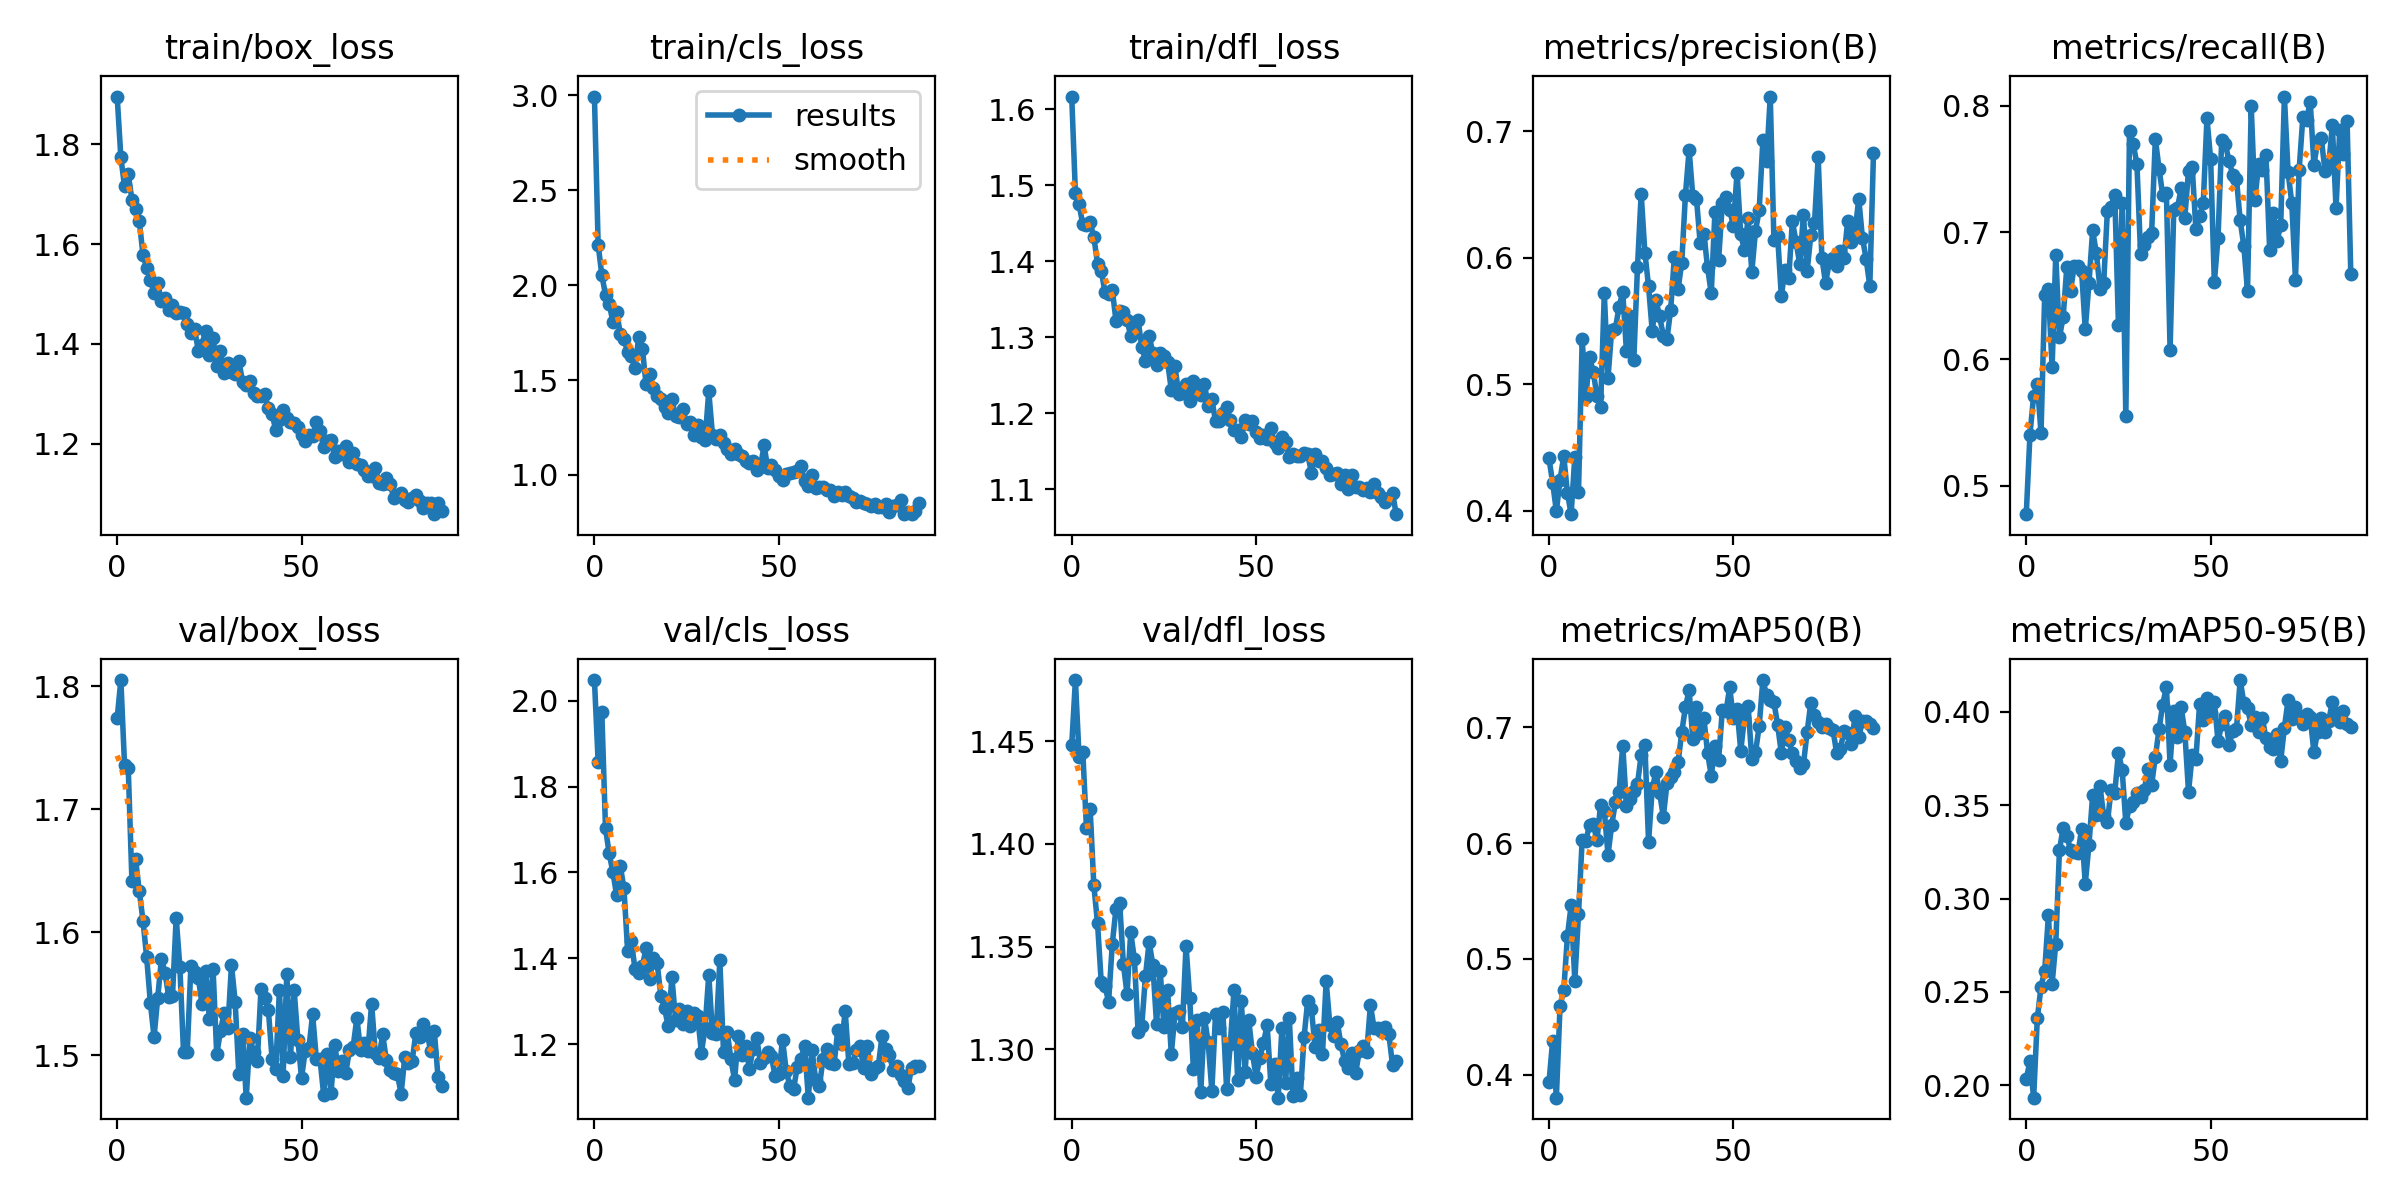

Data behind this chart, as committed beside it:
epoch, train/box_loss, train/cls_loss, train/dfl_loss, metrics/precision(B), metrics/recall(B), metrics/mAP50(B), metrics/mAP50-95(B), val/box_loss, val/cls_loss, val/dfl_loss, lr/pg0, lr/pg1, lr/pg2
0, 1.896, 2.994, 1.617, 0.4414, 0.4774, 0.3935, 0.2034, 1.774, 2.048, 1.448, 0.0005532, 0.0005532, 0.0005532
1, 1.774, 2.214, 1.49, 0.422, 0.5403, 0.4295, 0.2127, 1.805, 1.858, 1.48, 0.001098, 0.001098, 0.001098
2, 1.716, 2.054, 1.475, 0.3998, 0.571, 0.3801, 0.1934, 1.736, 1.973, 1.442, 0.001632, 0.001632, 0.001632
3, 1.74, 1.949, 1.448, 0.4245, 0.5805, 0.4596, 0.2359, 1.734, 1.702, 1.445, 0.001618, 0.001618, 0.001618
4, 1.689, 1.902, 1.448, 0.4433, 0.5416, 0.4728, 0.2529, 1.642, 1.644, 1.408, 0.001618, 0.001618, 0.001618
5, 1.671, 1.808, 1.451, 0.4142, 0.6506, 0.5198, 0.2613, 1.659, 1.601, 1.417, 0.001601, 0.001601, 0.001601
6, 1.646, 1.86, 1.432, 0.3974, 0.6554, 0.5463, 0.291, 1.633, 1.548, 1.38, 0.001584, 0.001584, 0.001584
7, 1.579, 1.745, 1.397, 0.4425, 0.5933, 0.4813, 0.2542, 1.61, 1.616, 1.361, 0.001568, 0.001568, 0.001568
8, 1.553, 1.718, 1.388, 0.4148, 0.6824, 0.5385, 0.276, 1.58, 1.563, 1.333, 0.001551, 0.001551, 0.001551
9, 1.529, 1.646, 1.36, 0.5354, 0.6172, 0.6031, 0.3261, 1.543, 1.418, 1.331, 0.001535, 0.001535, 0.001535
10, 1.503, 1.627, 1.357, 0.4902, 0.6331, 0.6023, 0.3378, 1.515, 1.44, 1.323, 0.001519, 0.001519, 0.001519
11, 1.522, 1.563, 1.363, 0.5212, 0.6728, 0.6157, 0.3334, 1.547, 1.375, 1.351, 0.001502, 0.001502, 0.001502
12, 1.485, 1.727, 1.322, 0.5099, 0.6541, 0.6165, 0.3262, 1.579, 1.366, 1.369, 0.001486, 0.001486, 0.001486
13, 1.492, 1.666, 1.334, 0.4908, 0.6733, 0.6025, 0.3251, 1.567, 1.382, 1.371, 0.001469, 0.001469, 0.001469
14, 1.469, 1.477, 1.333, 0.4824, 0.6733, 0.6331, 0.3242, 1.547, 1.423, 1.342, 0.001453, 0.001453, 0.001453
15, 1.479, 1.53, 1.323, 0.5717, 0.6696, 0.6281, 0.337, 1.548, 1.351, 1.327, 0.001436, 0.001436, 0.001436
16, 1.463, 1.458, 1.301, 0.505, 0.6235, 0.5899, 0.308, 1.612, 1.402, 1.357, 0.001419, 0.001419, 0.001419
17, 1.465, 1.417, 1.312, 0.5429, 0.6599, 0.6155, 0.3289, 1.572, 1.389, 1.344, 0.001403, 0.001403, 0.001403
18, 1.461, 1.401, 1.323, 0.5437, 0.7017, 0.6353, 0.3553, 1.502, 1.313, 1.309, 0.001386, 0.001386, 0.001386
19, 1.439, 1.358, 1.287, 0.5613, 0.6839, 0.6445, 0.3449, 1.503, 1.284, 1.312, 0.00137, 0.00137, 0.00137
20, 1.423, 1.325, 1.269, 0.5728, 0.6554, 0.6844, 0.3601, 1.573, 1.242, 1.336, 0.001353, 0.001353, 0.001353
21, 1.429, 1.4, 1.302, 0.526, 0.6604, 0.6321, 0.3441, 1.568, 1.356, 1.352, 0.001337, 0.001337, 0.001337
22, 1.387, 1.31, 1.279, 0.5537, 0.7172, 0.6379, 0.3408, 1.563, 1.258, 1.341, 0.00132, 0.00132, 0.00132
23, 1.399, 1.305, 1.263, 0.5192, 0.7204, 0.6448, 0.3584, 1.542, 1.282, 1.312, 0.001304, 0.001304, 0.001304
24, 1.426, 1.349, 1.28, 0.5927, 0.7299, 0.6512, 0.3568, 1.569, 1.247, 1.338, 0.001287, 0.001287, 0.001287
25, 1.378, 1.27, 1.275, 0.6504, 0.6265, 0.6762, 0.3781, 1.53, 1.278, 1.311, 0.001271, 0.001271, 0.001271
26, 1.412, 1.279, 1.268, 0.604, 0.7235, 0.6852, 0.369, 1.571, 1.242, 1.329, 0.001254, 0.001254, 0.001254
27, 1.356, 1.209, 1.231, 0.5774, 0.5552, 0.601, 0.3405, 1.501, 1.273, 1.298, 0.001238, 0.001238, 0.001238
28, 1.385, 1.261, 1.262, 0.5418, 0.7803, 0.6474, 0.3494, 1.52, 1.265, 1.318, 0.001221, 0.001221, 0.001221
29, 1.341, 1.199, 1.226, 0.5664, 0.7696, 0.6612, 0.3515, 1.535, 1.181, 1.319, 0.001205, 0.001205, 0.001205
30, 1.361, 1.185, 1.227, 0.5537, 0.7544, 0.6436, 0.3564, 1.522, 1.238, 1.311, 0.001188, 0.001188, 0.001188
31, 1.344, 1.44, 1.238, 0.5384, 0.6831, 0.6228, 0.3543, 1.573, 1.363, 1.35, 0.001172, 0.001172, 0.001172
32, 1.339, 1.213, 1.216, 0.5359, 0.6902, 0.6518, 0.3581, 1.544, 1.227, 1.325, 0.001155, 0.001155, 0.001155
33, 1.367, 1.191, 1.242, 0.559, 0.6965, 0.6573, 0.3695, 1.485, 1.224, 1.29, 0.001139, 0.001139, 0.001139
34, 1.324, 1.209, 1.229, 0.6007, 0.6999, 0.6613, 0.361, 1.518, 1.396, 1.314, 0.001122, 0.001122, 0.001122
35, 1.318, 1.168, 1.224, 0.5749, 0.774, 0.6697, 0.3758, 1.466, 1.182, 1.279, 0.001106, 0.001106, 0.001106
36, 1.326, 1.138, 1.238, 0.5961, 0.7505, 0.6956, 0.3906, 1.514, 1.23, 1.315, 0.001089, 0.001089, 0.001089
37, 1.302, 1.113, 1.21, 0.6496, 0.7295, 0.7177, 0.404, 1.503, 1.166, 1.304, 0.001073, 0.001073, 0.001073
38, 1.296, 1.135, 1.218, 0.6851, 0.7315, 0.7321, 0.4134, 1.496, 1.117, 1.28, 0.001056, 0.001056, 0.001056
39, 1.295, 1.109, 1.189, 0.6484, 0.6074, 0.6902, 0.3718, 1.554, 1.218, 1.317, 0.00104, 0.00104, 0.00104
40, 1.299, 1.101, 1.19, 0.6465, 0.7181, 0.7175, 0.4004, 1.547, 1.176, 1.31, 0.001023, 0.001023, 0.001023
41, 1.271, 1.072, 1.2, 0.6112, 0.7193, 0.6951, 0.3867, 1.537, 1.196, 1.318, 0.001007, 0.001007, 0.001007
42, 1.259, 1.065, 1.208, 0.6191, 0.7348, 0.7081, 0.4025, 1.498, 1.144, 1.281, 0.0009904, 0.0009904, 0.0009904
43, 1.228, 1.072, 1.19, 0.5923, 0.7117, 0.6781, 0.3892, 1.489, 1.188, 1.303, 0.0009739, 0.0009739, 0.0009739
44, 1.247, 1.024, 1.178, 0.5718, 0.7489, 0.6582, 0.3572, 1.553, 1.216, 1.329, 0.0009574, 0.0009574, 0.0009574
45, 1.268, 1.04, 1.178, 0.6362, 0.7515, 0.6836, 0.3771, 1.484, 1.157, 1.285, 0.0009409, 0.0009409, 0.0009409
46, 1.252, 1.156, 1.169, 0.5983, 0.7026, 0.6723, 0.3748, 1.566, 1.169, 1.324, 0.0009243, 0.0009243, 0.0009243
47, 1.244, 1.035, 1.191, 0.643, 0.7128, 0.7149, 0.4042, 1.499, 1.183, 1.289, 0.0009078, 0.0009078, 0.0009078
48, 1.241, 1.053, 1.185, 0.6478, 0.7232, 0.7138, 0.3955, 1.553, 1.172, 1.314, 0.0008913, 0.0008913, 0.0008913
49, 1.233, 1.024, 1.19, 0.638, 0.7902, 0.7346, 0.4074, 1.513, 1.126, 1.298, 0.0008748, 0.0008748, 0.0008748
50, 1.218, 0.9962, 1.175, 0.6251, 0.7578, 0.708, 0.3996, 1.482, 1.132, 1.287, 0.0008583, 0.0008583, 0.0008583
51, 1.206, 0.9709, 1.168, 0.6672, 0.6605, 0.7157, 0.4055, 1.504, 1.211, 1.296, 0.0008418, 0.0008418, 0.0008418
52, 1.216, 1.006, 1.172, 0.6183, 0.696, 0.68, 0.3843, 1.506, 1.139, 1.303, 0.0008253, 0.0008253, 0.0008253
53, 1.216, 1.01, 1.166, 0.6061, 0.7728, 0.7083, 0.3933, 1.533, 1.103, 1.312, 0.0008088, 0.0008088, 0.0008088
54, 1.243, 1.015, 1.18, 0.6312, 0.7695, 0.7183, 0.3979, 1.498, 1.095, 1.283, 0.0007923, 0.0007923, 0.0007923
55, 1.225, 1.023, 1.161, 0.5888, 0.7563, 0.6726, 0.3824, 1.497, 1.148, 1.293, 0.0007758, 0.0007758, 0.0007758
56, 1.193, 1.046, 1.154, 0.6212, 0.7455, 0.6784, 0.3899, 1.468, 1.167, 1.276, 0.0007593, 0.0007593, 0.0007593
57, 1.205, 0.9704, 1.169, 0.6375, 0.7426, 0.7012, 0.3908, 1.501, 1.196, 1.31, 0.0007428, 0.0007428, 0.0007428
58, 1.208, 0.9413, 1.162, 0.6925, 0.7098, 0.7409, 0.4171, 1.47, 1.076, 1.284, 0.0007263, 0.0007263, 0.0007263
59, 1.172, 0.9998, 1.143, 0.6761, 0.6893, 0.7281, 0.4049, 1.509, 1.187, 1.315, 0.0007098, 0.0007098, 0.0007098
... 29 more rows
